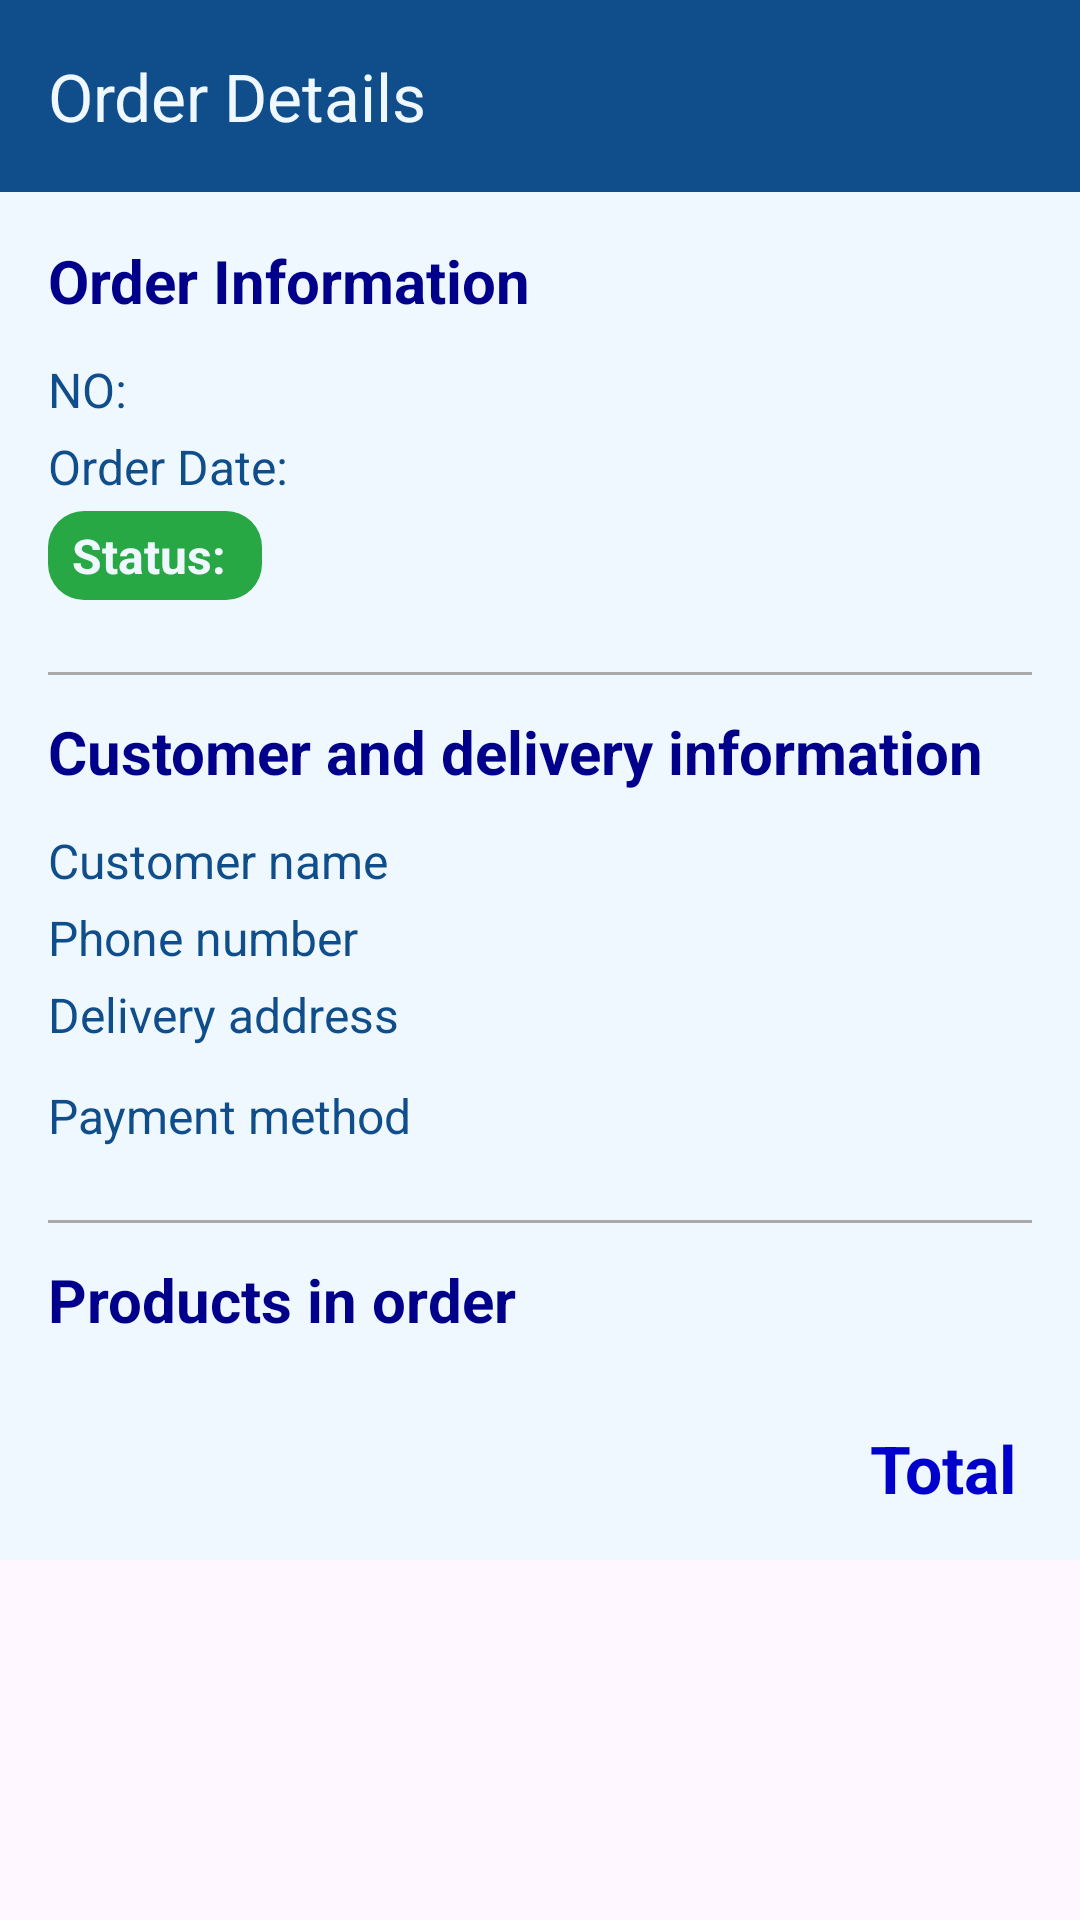

Write the Android layout XML for this screen, with the resource values it uses.
<!-- AndroidManifest.xml: application theme Theme.SalesManagement -->
<!-- res/layout/order_details.xml -->
<?xml version="1.0" encoding="utf-8"?>
<androidx.constraintlayout.widget.ConstraintLayout
    xmlns:android="http://schemas.android.com/apk/res/android"
    xmlns:app="http://schemas.android.com/apk/res-auto"
    xmlns:tools="http://schemas.android.com/tools"
    android:layout_width="match_parent"
    android:layout_height="match_parent"
    tools:context=".OrderDetailsActivity">

    <androidx.appcompat.widget.Toolbar
        android:id="@+id/toolbar_order_detail"
        android:layout_width="0dp"
        android:layout_height="wrap_content"
        android:background="?attr/colorPrimary"
        android:backgroundTint="#104E8B"
        android:minHeight="?attr/actionBarSize"
        android:theme="?attr/actionBarTheme"
        app:title="Order Details"
        app:titleTextColor="#F0F8FF"
        app:layout_constraintEnd_toEndOf="parent"
        app:layout_constraintStart_toStartOf="parent"
        app:layout_constraintTop_toTopOf="parent"/>

    <ScrollView
        android:layout_width="0dp"
        android:layout_height="0dp"
        app:layout_constraintTop_toBottomOf="@id/toolbar_order_detail"
        app:layout_constraintBottom_toBottomOf="parent"
        app:layout_constraintStart_toStartOf="parent"
        app:layout_constraintEnd_toEndOf="parent">

        <LinearLayout
            android:layout_width="match_parent"
            android:layout_height="wrap_content"
            android:orientation="vertical"
            android:padding="16dp"
            android:background="#F0F8FF">

            <TextView
                android:layout_width="match_parent"
                android:layout_height="wrap_content"
                android:text="Order Information"
                android:textSize="20sp"
                android:textStyle="bold"
                android:textColor="#00008B"
                android:layout_marginBottom="12dp"/>

            <TextView
                android:id="@+id/tv_detail_order_id"
                android:layout_width="match_parent"
                android:layout_height="wrap_content"
                android:text="NO: "
                android:textColor="#104E8B"
                android:textSize="16sp"
                android:layout_marginBottom="4dp"/>

            <TextView
                android:id="@+id/tv_detail_order_date"
                android:layout_width="match_parent"
                android:layout_height="wrap_content"
                android:text="Order Date: "
                android:textColor="#104E8B"
                android:textSize="16sp"
                android:layout_marginBottom="4dp"/>

            <TextView
                android:id="@+id/tv_detail_order_status"
                android:layout_width="wrap_content"
                android:layout_height="wrap_content"
                android:text="Status: "
                android:textSize="16sp"
                android:textStyle="bold"
                android:paddingStart="8dp"
                android:paddingEnd="8dp"
                android:paddingVertical="4dp"
                android:background="@drawable/rounded_status_background"
                android:textColor="#F0F8FF"
                android:layout_marginBottom="12dp"/>


            <Button
                android:id="@+id/button_update_status"
                android:layout_width="wrap_content"
                android:layout_height="wrap_content"
                android:text="Update Status"
                android:backgroundTint="#104E8B"
                android:layout_marginTop="8dp"
                android:layout_marginBottom="12dp"
                android:textColor="#F0F8FF"
                android:visibility="gone" />

            <View
                android:layout_width="match_parent"
                android:layout_height="1dp"
                android:background="@android:color/darker_gray"
                android:layout_marginVertical="12dp"/>

            <TextView
                android:layout_width="match_parent"
                android:layout_height="wrap_content"
                android:text="Customer and delivery information"
                android:textSize="20sp"
                android:textStyle="bold"
                android:textColor="#00008B"
                android:layout_marginBottom="12dp"/>

            <TextView
                android:id="@+id/tv_detail_customer_name"
                android:layout_width="match_parent"
                android:layout_height="wrap_content"
                android:text="Customer name"
                android:textSize="16sp"
                android:textColor="#104E8B"
                android:layout_marginBottom="4dp"/>

            <TextView
                android:id="@+id/tv_detail_phone_number"
                android:layout_width="match_parent"
                android:layout_height="wrap_content"
                android:text="Phone number"
                android:textColor="#104E8B"
                android:textSize="16sp"
                android:layout_marginBottom="4dp"/>

            <TextView
                android:id="@+id/tv_detail_delivery_address"
                android:layout_width="match_parent"
                android:layout_height="wrap_content"
                android:text="Delivery address"
                android:textColor="#104E8B"
                android:textSize="16sp"
                android:layout_marginBottom="12dp"/>

            <TextView
                android:id="@+id/tv_detail_payment_method"
                android:layout_width="match_parent"
                android:layout_height="wrap_content"
                android:text="Payment method"
                android:textColor="#104E8B"
                android:textSize="16sp"
                android:layout_marginBottom="12dp"/>

            <TextView
                android:id="@+id/tv_detail_notes"
                android:layout_width="match_parent"
                android:layout_height="wrap_content"
                android:text="Order note"
                android:textColor="#104E8B"
                android:textSize="16sp"
                android:layout_marginBottom="12dp"
                android:visibility="gone"
                tools:visibility="visible"/>

            <View
                android:layout_width="match_parent"
                android:layout_height="1dp"
                android:background="@android:color/darker_gray"
                android:layout_marginVertical="12dp"/>

            <TextView
                android:layout_width="match_parent"
                android:layout_height="wrap_content"
                android:text="Products in order"
                android:textSize="20sp"
                android:textStyle="bold"
                android:textColor="#00008B"
                android:layout_marginBottom="12dp"/>

            <androidx.recyclerview.widget.RecyclerView
                android:id="@+id/recycler_view_order_detail_items"
                android:layout_width="match_parent"
                android:layout_height="wrap_content"
                android:nestedScrollingEnabled="false"
                tools:itemCount="3"
                tools:listitem="@layout/checkout_item_row"/> <TextView
                android:id="@+id/tv_detail_total_amount"
                android:layout_width="match_parent"
                android:layout_height="wrap_content"
                android:layout_marginTop="16dp"
                android:gravity="end"
                android:text="Total "
                android:textSize="22sp"
                android:textStyle="bold"
                android:textColor="#0000CD"/>

        </LinearLayout>
    </ScrollView>

</androidx.constraintlayout.widget.ConstraintLayout>
<!-- res/layout/checkout_item_row.xml (included above) -->
<?xml version="1.0" encoding="utf-8"?>
<androidx.constraintlayout.widget.ConstraintLayout
    xmlns:android="http://schemas.android.com/apk/res/android"
    xmlns:app="http://schemas.android.com/apk/res-auto"
    xmlns:tools="http://schemas.android.com/tools"
    android:layout_width="match_parent"
    android:layout_height="wrap_content"
    android:paddingVertical="4dp"
    android:paddingHorizontal="8dp"
    android:background="#27408B"
    >


    <TextView
        android:id="@+id/text_view_checkout_item_name"
        android:layout_width="240dp"
        android:layout_height="57dp"
        android:inputType="textMultiLine"
        android:lines="3"
        android:textColor="#F0F8FF"
        android:textSize="15sp"
        android:textStyle="bold"
        app:layout_constraintStart_toStartOf="parent"
        app:layout_constraintTop_toTopOf="parent"
        tools:text="Item name" />

    <LinearLayout
        android:id="@+id/linear_layou_checkout_infor"
        android:layout_width="150dp"
        android:layout_height="50dp"
        android:gravity="center_vertical"
        android:orientation="vertical"
        app:layout_constraintBottom_toBottomOf="parent"
        app:layout_constraintEnd_toEndOf="parent"
        app:layout_constraintTop_toTopOf="parent">

    <TextView
        android:id="@+id/text_view_checkout_item_quantity"
        android:layout_width="wrap_content"
        android:layout_height="wrap_content"
        android:layout_marginEnd="8dp"
        android:textColor="#F0FFFF"
        android:textStyle="bold"
        android:textSize="15sp"
        app:layout_constraintEnd_toStartOf="@id/text_view_checkout_item_subtotal"
        app:layout_constraintTop_toTopOf="parent"
        tools:text="Quantity" />

    <TextView
        android:id="@+id/text_view_checkout_item_subtotal"
        android:layout_width="wrap_content"
        android:layout_height="wrap_content"
        android:textColor="#F0FFFF"
        android:textSize="15sp"
        android:textStyle="bold"
        app:layout_constraintEnd_toEndOf="parent"
        app:layout_constraintTop_toTopOf="parent"
        tools:text="Item price" />
    </LinearLayout>


</androidx.constraintlayout.widget.ConstraintLayout>
<!-- resources referenced by this layout -->
<resources>
  <!-- drawable rounded_status_background (drawable) -->
  <?xml version="1.0" encoding="utf-8"?>
  <shape xmlns:android="http://schemas.android.com/apk/res/android"
      android:shape="rectangle">
      <corners android:radius="12dp" />
      <solid android:color="#28A745" /> </shape>
  <style name="Theme.SalesManagement" parent="Base.Theme.SalesManagement" />
  <style name="Base.Theme.SalesManagement" parent="Theme.Material3.DayNight.NoActionBar">
          
          
      </style>
</resources>
